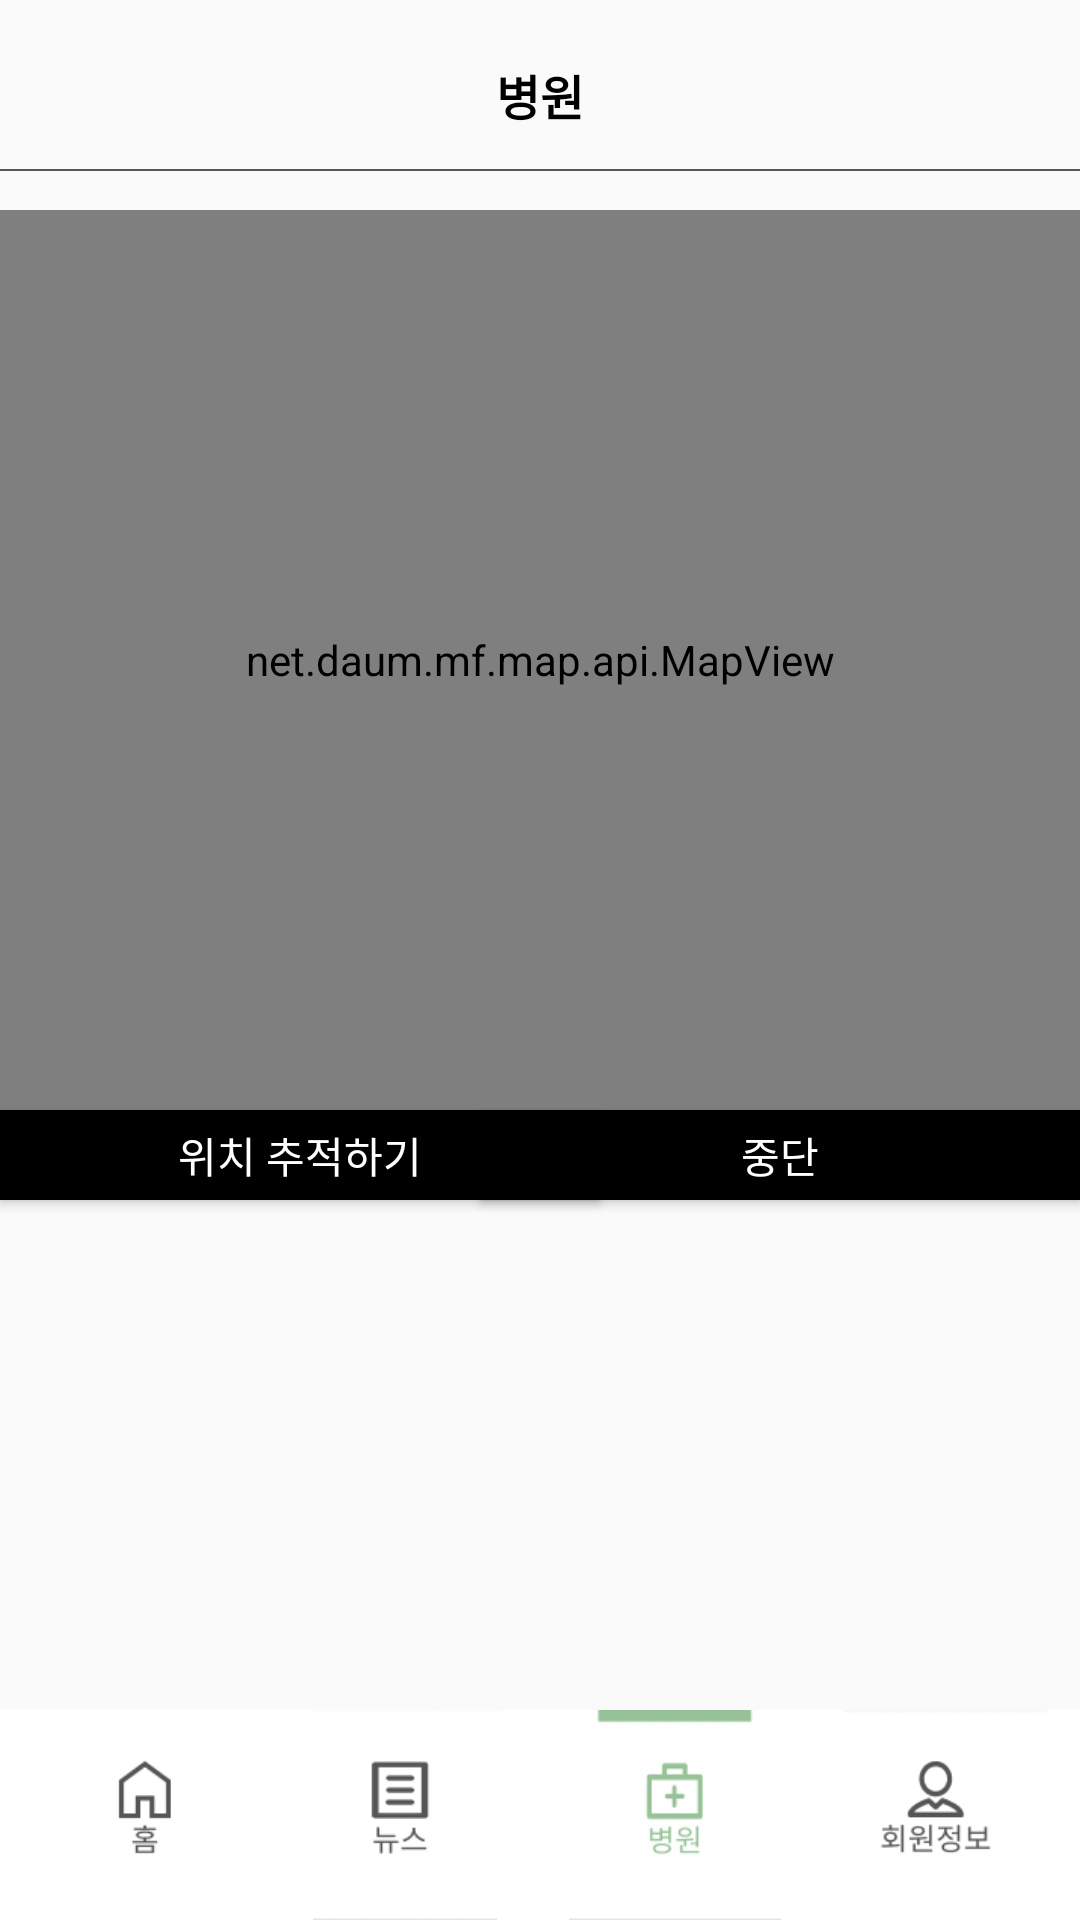

Android layout source for this screen:
<!-- AndroidManifest.xml: application theme Theme.WhiteAlarm -->
<!-- res/layout/fragment_hospital.xml -->
<?xml version="1.0" encoding="utf-8"?>
<layout xmlns:android="http://schemas.android.com/apk/res/android"
    xmlns:app="http://schemas.android.com/apk/res-auto"
    xmlns:tools="http://schemas.android.com/tools">

    <FrameLayout
        android:layout_width="match_parent"
        android:layout_height="match_parent"
        tools:context=".fragments.HospitalFragment">

        <androidx.constraintlayout.widget.ConstraintLayout
            android:layout_width="match_parent"
            android:layout_height="match_parent">

            <LinearLayout
                android:id="@+id/linearlayout"
                android:layout_width="match_parent"
                android:layout_height="70dp"
                android:orientation="vertical"
                app:layout_constraintTop_toTopOf="parent">

                <TextView
                    android:id="@+id/textView"
                    android:layout_width="wrap_content"
                    android:layout_height="wrap_content"
                    android:layout_gravity="center"
                    android:layout_marginTop="20dp"
                    android:text="병원"
                    android:textColor="@color/black"
                    android:textSize="16dp"
                    android:textStyle="bold" />

                <LinearLayout
                    android:layout_width="match_parent"
                    android:layout_height="0.8dp"
                    android:layout_marginTop="13dp"
                    android:background="@color/gray_200" />

            </LinearLayout>

            <net.daum.mf.map.api.MapView
                android:id="@+id/mapView"
                android:layout_width="match_parent"
                android:layout_height="300dp"
                app:layout_constraintTop_toBottomOf="@+id/linearlayout"/>

            <Button
                android:id="@+id/locationBtn"
                android:layout_width="200dp"
                android:layout_height="30dp"
                android:background="@color/black"
                android:gravity="center"
                android:text="위치 추적하기"
                android:textColor="@color/white"
                app:layout_constraintStart_toStartOf="parent"
                app:layout_constraintTop_toBottomOf="@+id/mapView" />

            <Button
                android:id="@+id/stopBtn"
                android:layout_width="200dp"
                android:layout_height="30dp"
                android:background="@color/black"
                android:gravity="center"
                android:text="중단"
                android:textColor="@color/white"
                app:layout_constraintEnd_toEndOf="parent"
                app:layout_constraintTop_toBottomOf="@+id/mapView" />

            <LinearLayout
                android:layout_width="350dp"
                android:layout_height="260dp"
                android:layout_gravity="center"
                app:layout_constraintEnd_toEndOf="parent"
                app:layout_constraintStart_toStartOf="parent"
                app:layout_constraintTop_toBottomOf="@+id/locationBtn">

                <androidx.recyclerview.widget.RecyclerView
                    android:id="@+id/rv"
                    android:layout_width="match_parent"
                    android:layout_height="match_parent" />

            </LinearLayout>

            <LinearLayout
                android:layout_width="match_parent"
                android:layout_height="70dp"
                android:background="@color/white"
                android:orientation="horizontal"
                android:weightSum="4"
                app:layout_constraintBottom_toBottomOf="parent">

                <ImageView
                    android:id="@+id/mainFM"
                    android:layout_width="match_parent"
                    android:layout_height="70dp"
                    android:layout_weight="1"
                    android:src="@drawable/home" />

                <ImageView
                    android:id="@+id/newsFM"
                    android:layout_width="match_parent"
                    android:layout_height="70dp"
                    android:layout_weight="1"
                    android:src="@drawable/news" />

                <ImageView
                    android:id="@+id/hospitalFM"
                    android:layout_width="match_parent"
                    android:layout_height="70dp"
                    android:layout_weight="1"
                    android:src="@drawable/hospital_pick" />

                <ImageView
                    android:id="@+id/mypageFM"
                    android:layout_width="match_parent"
                    android:layout_height="70dp"
                    android:layout_weight="1"
                    android:src="@drawable/mypage" />

            </LinearLayout>

        </androidx.constraintlayout.widget.ConstraintLayout>

    </FrameLayout>
</layout>
<!-- resources referenced by this layout -->
<resources>
  <color name="black">#FF000000</color>
  <color name="gray_200">#555555</color>
  <color name="white">#FFFFFFFF</color>
  <!-- drawable home: png bitmap (drawable-v24, 13203 bytes) -->
  <!-- drawable hospital_pick: png bitmap (drawable-v24, 14708 bytes) -->
  <!-- drawable mypage: png bitmap (drawable-v24, 14565 bytes) -->
  <!-- drawable news: png bitmap (drawable-v24, 13023 bytes) -->
  <style name="Theme.WhiteAlarm" parent="Theme.AppCompat.Light">
          <item name="windowNoTitle">true</item>
          
          <item name="colorPrimary">@color/purple_500</item>
          <item name="colorPrimaryVariant">@color/white</item>
          <item name="colorOnPrimary">@color/white</item>
          
          <item name="colorSecondary">@color/teal_200</item>
          <item name="colorSecondaryVariant">@color/teal_700</item>
          <item name="colorOnSecondary">@color/black</item>
          
          <item name="android:statusBarColor" tools:targetApi="l">@color/white</item>
          <item name="android:windowLightStatusBar" tools:targetApi="m">true</item>
          
      </style>
  <color name="purple_500">#FF6200EE</color>
  <color name="teal_200">#FF03DAC5</color>
  <color name="teal_700">#FF018786</color>
</resources>
